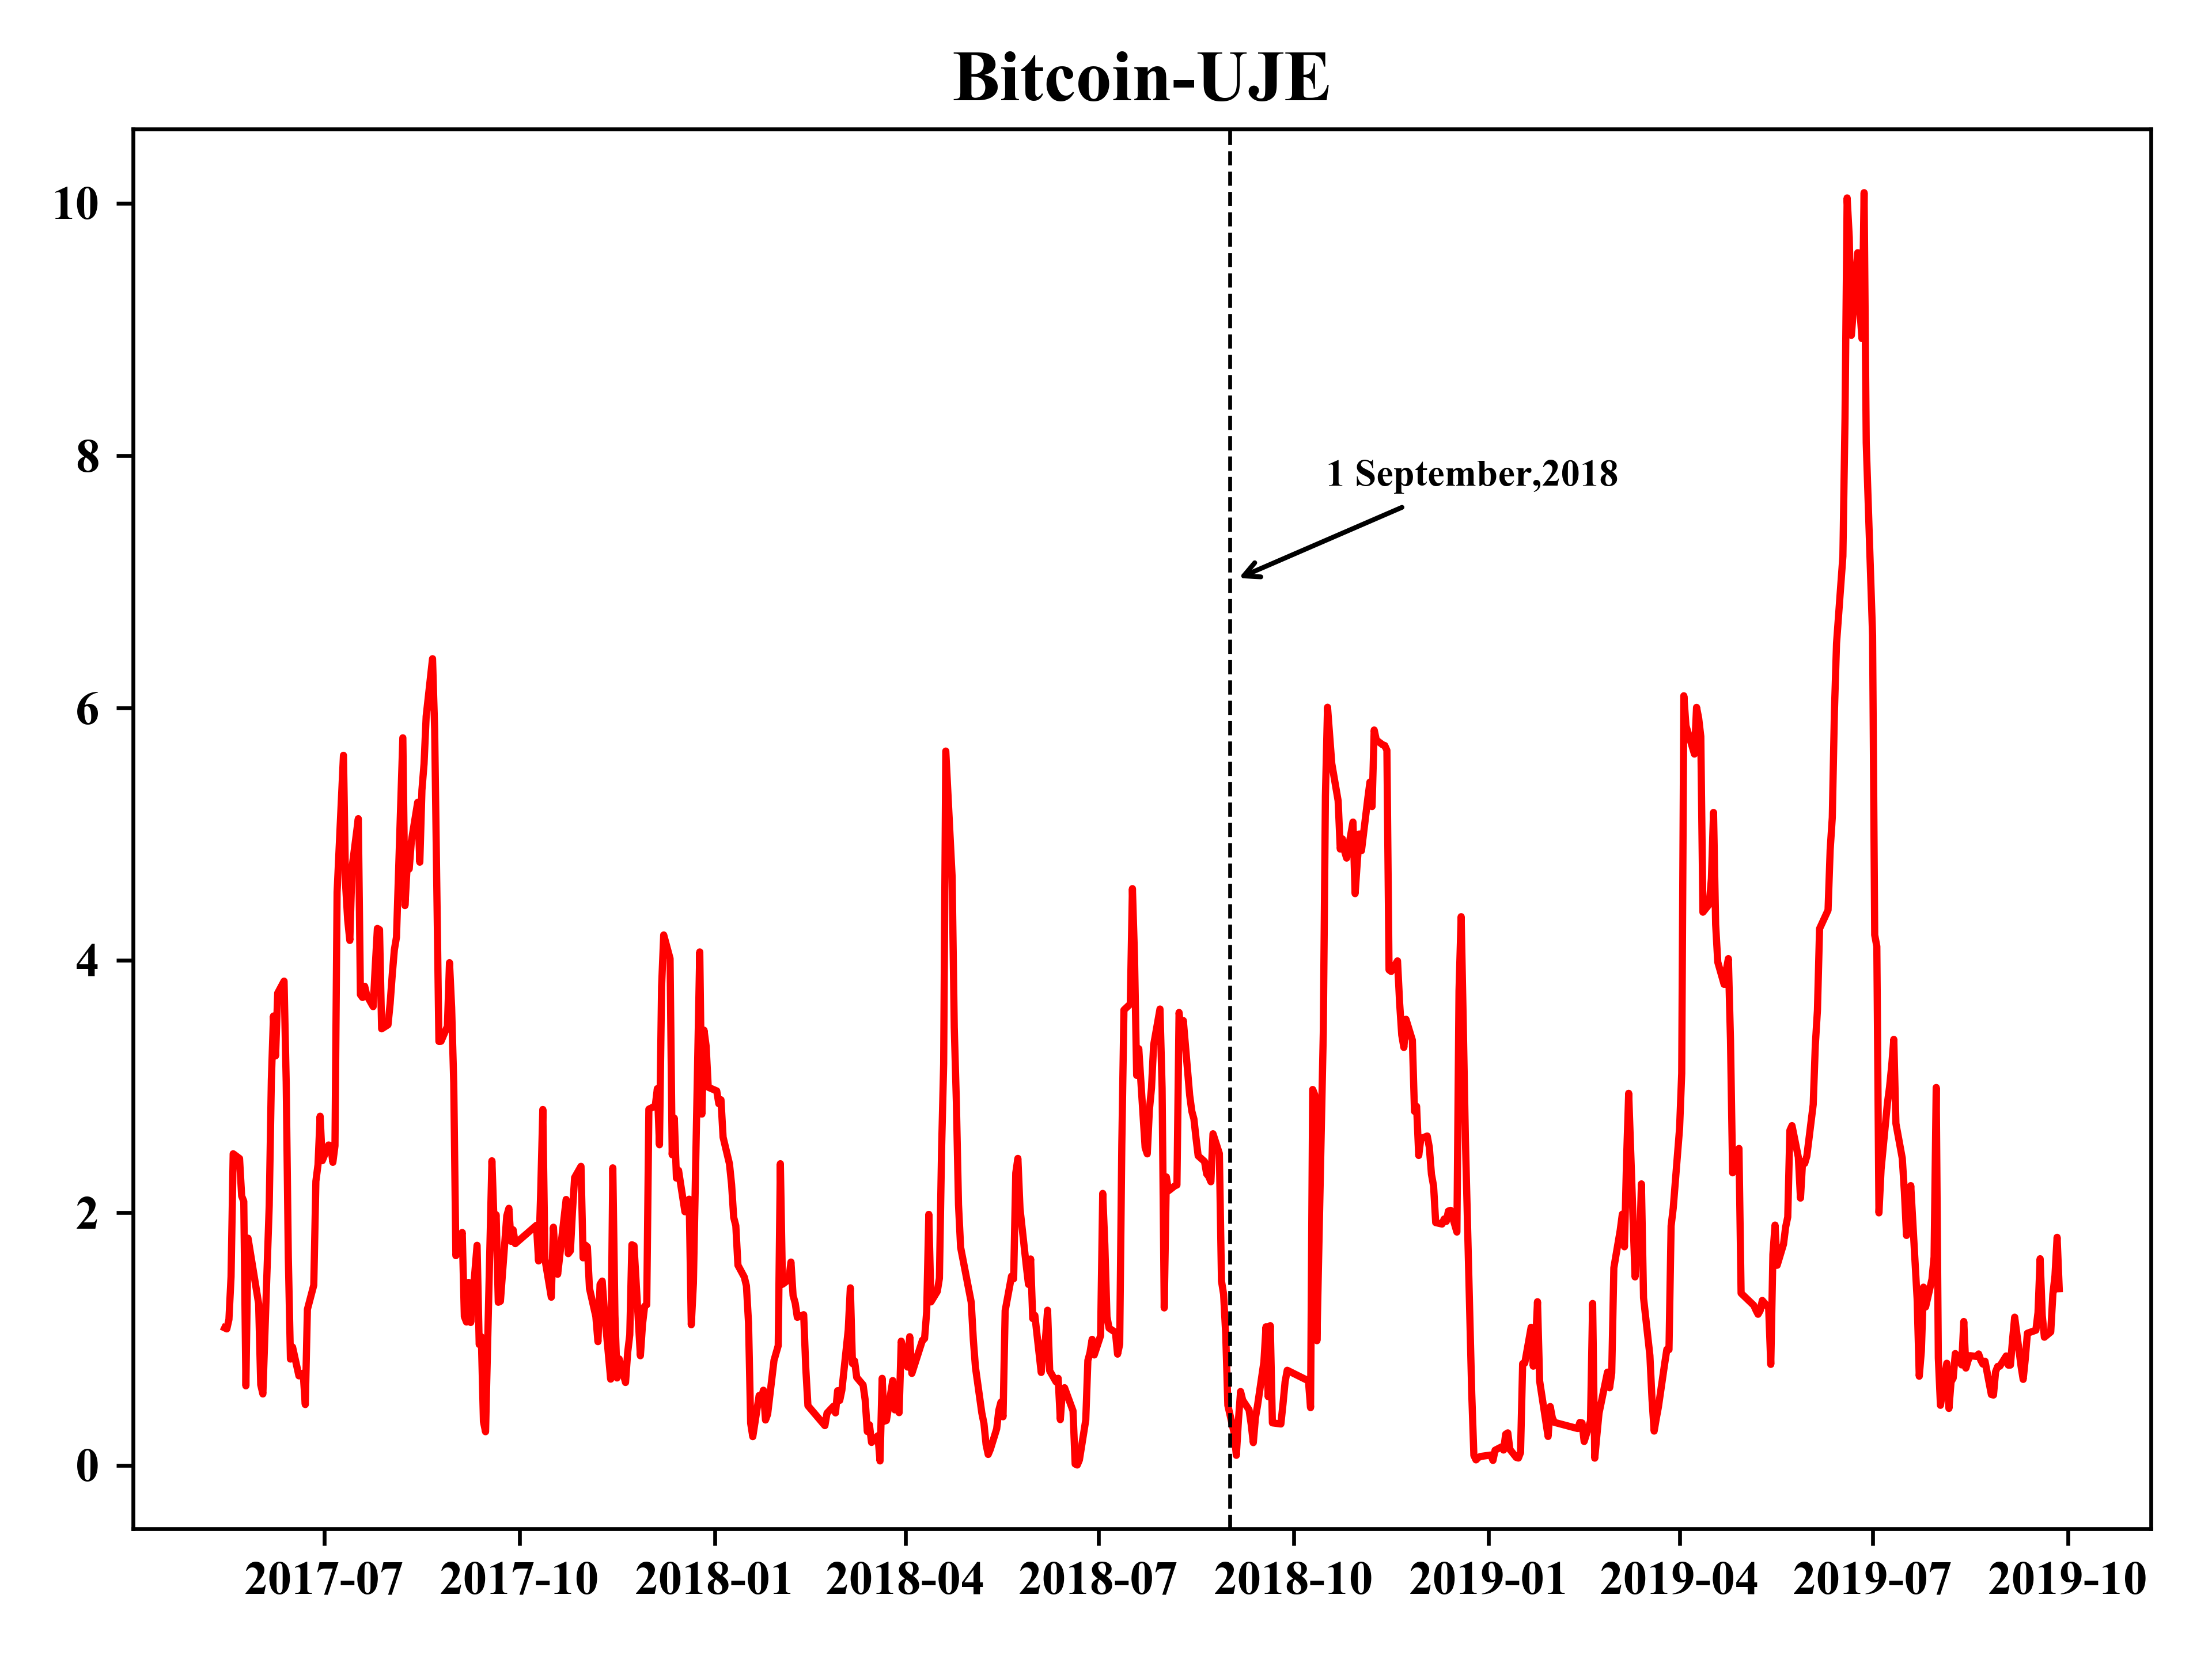

Values plotted in this chart, from the file beside it:
Date, Bitcoin, UJE
2017/5/15, 2.208, 0.536
2017/5/16, 2.232, 0.5226
2017/5/17, 2.243, 0.5945
2017/5/18, 2.119, 1.052
2017/5/19, 3.155, 1.93
2017/5/22, 3.129, 1.888
2017/5/23, 3.024, 1.505
2017/5/24, 2.534, 1.726
2017/5/25, 0.8545, 0.4626
2017/5/26, 1.503, 2.153
2017/5/31, 0.8542, 1.92
2017/6/1, 0.09844, 4.128
2017/6/2, 0.07533, 4.23
2017/6/5, 0.8127, 5.218
2017/6/6, 1.798, 5.182
2017/6/7, 1.864, 6.799
2017/6/8, 1.684, 6.248
2017/6/9, 1.907, 7.339
2017/6/12, 1.949, 7.551
2017/6/13, 1.663, 5.54
2017/6/14, 0.6085, 4.46
2017/6/15, 0.1367, 5.173
2017/6/16, 0.2165, 4.051
2017/6/19, 0.1284, 3.905
2017/6/20, 0.1262, 4.025
2017/6/21, 0.1268, 4.197
2017/6/22, 0.08836, 2.613
2017/6/23, 0.7153, 2.131
2017/6/26, 1.97, 1.033
2017/6/27, 1.987, 2.549
2017/6/28, 1.987, 2.855
2017/6/29, 2.327, 3.287
2017/6/30, 2.223, 2.619
2017/7/3, 2.432, 2.648
2017/7/4, 2.322, 2.755
2017/7/5, 1.798, 3.204
2017/7/6, 2.017, 3.177
2017/7/7, 5.26, 3.92
2017/7/10, 5.94, 5.328
2017/7/11, 4.426, 4.78
2017/7/12, 4.183, 4.461
2017/7/13, 3.929, 4.401
2017/7/14, 4.27, 5.235
2017/7/17, 4.631, 5.668
2017/7/18, 3.387, 4.105
2017/7/19, 3.365, 4.082
2017/7/20, 3.458, 4.166
2017/7/21, 3.394, 4.084
2017/7/24, 3.285, 4.02
2017/7/25, 3.511, 4.456
2017/7/26, 3.747, 4.829
2017/7/27, 3.696, 4.874
2017/7/28, 2.955, 4.047
2017/7/31, 3.047, 3.997
2017/8/1, 3.156, 4.239
2017/8/2, 3.442, 4.387
2017/8/3, 3.744, 4.456
2017/8/4, 3.838, 4.562
2017/8/7, 5.597, 5.937
2017/8/8, 4.317, 4.556
... 523 more rows
